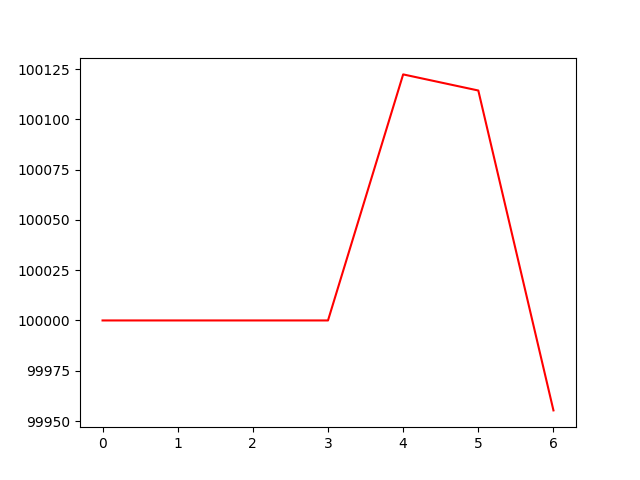

The file beside this chart, header and first rows:
account_value, date, daily_return
100000, 2023-06-15, 
100000, 2023-06-16, 0.0
100000, 2023-06-20, 0.0
100000, 2023-06-21, 0.0
100122, 2023-06-22, 0.001223
100114, 2023-06-23, -7.99958506073617e-05
99955, 2023-06-26, -0.001589
